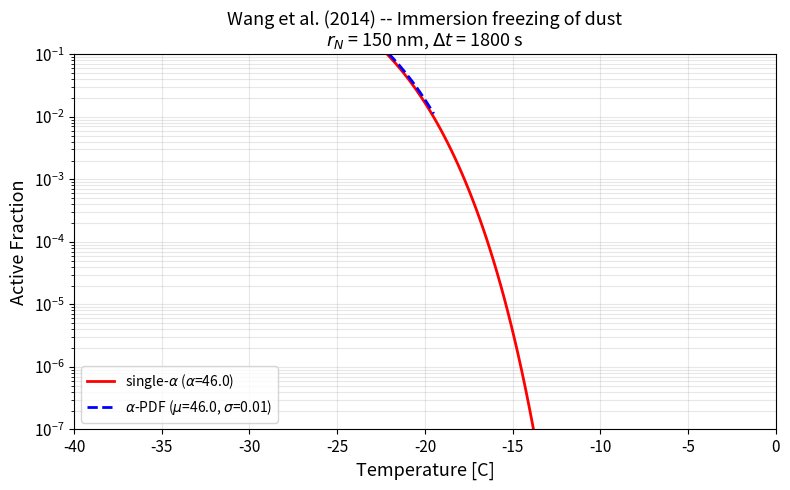

Source code (Python): (Note: this script raises an exception after producing the figure.)
#!/usr/bin/env python3
"""
Box model for Jimm_dust_a1: immersion freezing nucleation rate for fine dust (accumulation mode)
from hetfrz_classnuc.F90 in CESM2/CAM (original code at commit a156735c).

Implements both the single-alpha and alpha-PDF contact angle models from
Wang et al. (2014, ACP), doi:10.5194/acp-14-10411-2014.

  Eq. 1: J_het = A' * r_N^2 / sqrt(f) * exp((-dg# - f*dg0) / (kT))
  Eq. 2: f = (2+m)(1-m)^2 / 4,  m = cos(alpha)
  Eq. 3: p(alpha) = 1/(alpha*sigma*sqrt(2*pi)) * exp(-(ln(alpha)-ln(mu))^2/(2*sigma^2))
  Eq. 4: ff_pdf = 1 - integral_0^pi p(alpha) * exp(-J_imm(T,alpha)*dt) d_alpha
         ff_single = 1 - exp(-J_imm(T, alpha_0) * dt)

All internal constants are hardcoded from the Fortran source.
External inputs that the user must provide are clearly marked below.
"""
from __future__ import annotations

from pathlib import Path

import numpy as np
import matplotlib.pyplot as plt
from scipy.special import erf

# =============================================================================
# PHYSICAL CONSTANTS (from hetfrz_classnuc.F90 local parameters)
# =============================================================================
PI = np.pi
KBOLTZ = 1.38e-23          # Boltzmann constant [J/K]
HPLANCK = 6.63e-34         # Planck constant [J s]
RHPLANCK = 1.0 / HPLANCK   # 1/h [s/J]
AMU = 1.66053886e-27        # atomic mass unit [kg]
N1 = 1.0e19                # water molecules per unit area of substrate [m-2]
MWH2O = 18.016              # molecular weight of water [g/mol]
TMELT = 273.15              # melting point of ice [K]

# =============================================================================
# FREEZING PARAMETERS (Wang et al., 2014) for dust immersion
# =============================================================================
THETA_IMM_DUST = 46.0       # contact angle [deg]
DGA_IMM_DUST = 14.75e-20    # activation energy [J]

# =============================================================================
# PDF-theta parameters (from hetfrz_classnuc_init_pdftheta)
# =============================================================================
PDF_N_THETA = 301
I1 = 53 - 1  # convert to 0-based indexing (Fortran i1=53)
I2 = 113 - 1  # convert to 0-based indexing (Fortran i2=113)
IMM_DUST_VAR_THETA = 0.01  # variance of log-normal PDF


def svp_water_goff_gratch(t: float) -> float:
    """Saturation vapor pressure over liquid water [Pa] — Goff & Gratch (1946)."""
    tboil = 373.16
    es = 10.0 ** (
        -7.90298 * (tboil / t - 1.0)
        + 5.02808 * np.log10(tboil / t)
        - 1.3816e-7 * (10.0 ** (11.344 * (1.0 - t / tboil)) - 1.0)
        + 8.1328e-3 * (10.0 ** (-3.49149 * (tboil / t - 1.0)) - 1.0)
        + np.log10(1013.246)
    ) * 100.0  # hPa -> Pa
    return es


def svp_ice_goff_gratch(t: float) -> float:
    """Saturation vapor pressure over ice [Pa] — Goff & Gratch (1946)."""
    h2otrip = 273.16
    es = 10.0 ** (
        -9.09718 * (h2otrip / t - 1.0)
        - 3.56654 * np.log10(h2otrip / t)
        + 0.876793 * (1.0 - t / h2otrip)
        + np.log10(6.1071)
    ) * 100.0  # hPa -> Pa
    return es


def init_pdf_theta() -> tuple[np.ndarray, np.ndarray, np.ndarray, float]:
    """Initialize PDF-theta arrays (replicates hetfrz_classnuc_init_pdftheta)."""
    theta_min = PI / 180.0
    theta_max = 179.0 / 180.0 * PI
    imm_dust_mean_theta = THETA_IMM_DUST / 180.0 * PI

    pdf_d_theta = (179.0 - 1.0) / 180.0 * PI / (PDF_N_THETA - 1)

    x1_imm = (np.log(theta_min) - np.log(imm_dust_mean_theta)) / (np.sqrt(2.0) * IMM_DUST_VAR_THETA)
    x2_imm = (np.log(theta_max) - np.log(imm_dust_mean_theta)) / (np.sqrt(2.0) * IMM_DUST_VAR_THETA)
    norm_theta_imm = (erf(x2_imm) - erf(x1_imm)) * 0.5

    dim_theta = np.zeros(PDF_N_THETA)
    pdf_imm_theta = np.zeros(PDF_N_THETA)
    dim_f_imm_dust_a1 = np.zeros(PDF_N_THETA)

    for i in range(I1, I2 + 1):
        # Fortran: dim_theta(i) = 1/180*pi + (i-1)*pdf_d_theta
        # Fortran (i-1) = Python i (since we shifted by -1)
        dim_theta[i] = 1.0 / 180.0 * PI + i * pdf_d_theta
        pdf_imm_theta[i] = (
            np.exp(
                -((np.log(dim_theta[i]) - np.log(imm_dust_mean_theta)) ** 2)
                / (2.0 * IMM_DUST_VAR_THETA**2)
            )
            / (dim_theta[i] * IMM_DUST_VAR_THETA * np.sqrt(2 * PI))
            / norm_theta_imm
        )

    for i in range(I1, I2 + 1):
        m = np.cos(dim_theta[i])
        dim_f_imm_dust_a1[i] = (2 + m) * (1 - m) ** 2 / 4.0

    return dim_theta, pdf_imm_theta, dim_f_imm_dust_a1, pdf_d_theta


def compute_thermo(
    t: float,
    supersatice: float,
    aw: float = 1.0,
) -> dict:
    """Compute thermodynamic properties needed for immersion freezing.

    Matches the original hetfrz_classnuc_calc (commit a156735c):
    - Uses t directly (no apparent-temperature ramp)
    - Uses supersatice directly (no ramp)
    - Water activity check: if aw*supersatice <= 1, freezing is suppressed
    """
    tc = t - TMELT

    # Ice properties (functions of tc)
    rhoice = 916.7 - 0.175 * tc - 5.0e-4 * tc**2
    vwice = MWH2O * AMU / rhoice
    sigma_iw = (28.5 + 0.25 * tc) * 1e-3  # [J/m2]

    # Critical germ radius — default (no solute effect)
    rgimm = 2 * vwice * sigma_iw / (KBOLTZ * t * np.log(supersatice))

    # Water activity check (solute effect / freezing point depression)
    do_dst1 = True
    if aw * supersatice > 1.0:
        rgimm = 2 * vwice * sigma_iw / (KBOLTZ * t * np.log(aw * supersatice))
    else:
        do_dst1 = False

    # Homogeneous energy of germ formation
    dg0 = 4 * PI / 3.0 * sigma_iw * rgimm**2

    # Prefactor A'
    A_prime = N1 * (
        (vwice * RHPLANCK) / (rgimm**3)
        * np.sqrt(3.0 / PI * KBOLTZ * t * dg0)
    )

    return {
        "tc": tc,
        "supersatice": supersatice,
        "do_dst1": do_dst1,
        "rgimm": rgimm,
        "dg0": dg0,
        "A_prime": A_prime,
    }


def compute_ff_single(
    t: float,
    deltat: float,
    r_dust: float = 0.15e-6,
    alpha_deg: float = THETA_IMM_DUST,
    aw: float = 1.0,
) -> float:
    """Frozen fraction using a single contact angle.

    ff_single = 1 - exp(-J_imm(T, alpha) * dt)
    Matches the .not. pdf_imm_in branch of the original Fortran.
    """
    result = compute_Jimm_dust_a1(t, r_dust_a1=r_dust, aw_dst1=aw)
    if not result["do_dst1"]:
        return 0.0

    # alpha_rad = alpha_deg / 180.0 * PI
    # m = np.cos(alpha_rad)
    # f = (2 + m) * (1 - m) ** 2 / 4.0
    #
    # J = (
    #     thermo["A_prime"]
    #     * r_dust**2
    #     / np.sqrt(f)
    #     * np.exp((-DGA_IMM_DUST - f * thermo["dg0"]) / (KBOLTZ * t))
    # )
    # J = max(J, 0.0)

    J = result["Jimm_at_pdf_peak [s-1]"]

    if t > 263.15:
        return 0.0
    return 1.0 - np.exp(-J * deltat)


def compute_ff_pdf(
    t: float,
    deltat: float,
    r_dust: float = 0.15e-6,
    mu_deg: float = THETA_IMM_DUST,
    sigma: float = IMM_DUST_VAR_THETA,
    aw: float = 1.0,
) -> float:
    """Frozen fraction using the alpha-PDF model.

    ff_pdf = 1 - integral p(alpha) * exp(-J_imm(T,alpha)*dt) d_alpha
    Matches the pdf_imm_in branch of the original Fortran.
    """
    result = compute_Jimm_dust_a1(t, r_dust_a1=r_dust, aw_dst1=aw)
    if not result["do_dst1"]:
        return 0.0

    dim_Jimm = result["dim_Jimm_dust_a1"]
    pdf_imm_theta = result["pdf_imm_theta"]
    pdf_d_theta = result["pdf_d_theta"]

    # # Compute J_imm at each theta bin
    # dim_Jimm = np.zeros(PDF_N_THETA)
    # for i in range(I1, I2 + 1):
    #     dim_Jimm[i] = (
    #         thermo["A_prime"]
    #         * r_dust**2
    #         / np.sqrt(dim_f[i])
    #         * np.exp((-DGA_IMM_DUST - dim_f[i] * thermo["dg0"]) / (KBOLTZ * t))
    #     )
    #     dim_Jimm[i] = max(dim_Jimm[i], 0.0)

    # Trapezoidal integration of survival fraction
    survival = 0.0
    for i in range(I1, I2):
        survival += 0.5 * (
            pdf_imm_theta[i] * np.exp(-dim_Jimm[i] * deltat)
            + pdf_imm_theta[i + 1] * np.exp(-dim_Jimm[i + 1] * deltat)
        ) * pdf_d_theta

    # Original Fortran clamps survival > 0.99 to 1.0
    if survival > 0.99:
        survival = 1.0

    if t > 263.15:
        return 0.0
    return max(0.0, 1.0 - survival)


def compute_Jimm_dust_a1(
    t: float,
    r_dust_a1: float = 0.15e-6,
    aw_dst1: float = 1.0,
) -> dict:
    """Compute Jimm_dust_a1 nucleation rate for dust accumulation mode.

    Matches hetfrz_classnuc_calc from commit a156735c.

    Parameters (EXTERNAL INPUTS):
    ----------
    t : float
        Temperature [K]
    r_dust_a1 : float, optional
        Mass-mean radius of dust accumulation mode [m]. Default 0.15e-6 (150 nm).
    aw_dst1 : float, optional
        Water activity for dust_a1 [ ]. Default 1.0.
    """
    supersatice = svp_water_goff_gratch(t) / svp_ice_goff_gratch(t)
    tc = t - TMELT
    rhoice = 916.7 - 0.175 * tc - 5.0e-4 * tc**2
    vwice = MWH2O * AMU / rhoice
    sigma_iw = (28.5 + 0.25 * tc) * 1e-3

    # Critical germ radius — default (no solute)
    rgimm = 2 * vwice * sigma_iw / (KBOLTZ * t * np.log(supersatice))
    rgimm_dust_a1 = rgimm

    # Water activity check
    do_dst1 = True
    if aw_dst1 * supersatice > 1.0:
        rgimm_dust_a1 = 2 * vwice * sigma_iw / (KBOLTZ * t * np.log(aw_dst1 * supersatice))
    else:
        do_dst1 = False

    # Homogeneous energy of germ formation
    dg0imm_dust_a1 = 4 * PI / 3.0 * sigma_iw * rgimm_dust_a1**2

    # Prefactor A
    Aimm_dust_a1 = N1 * (
        (vwice * RHPLANCK) / (rgimm_dust_a1**3)
        * np.sqrt(3.0 / PI * KBOLTZ * t * dg0imm_dust_a1)
    )

    # PDF-theta: compute J at each theta bin
    dim_theta, pdf_imm_theta, dim_f, pdf_d_theta = init_pdf_theta()

    dim_Jimm_dust_a1 = np.zeros(PDF_N_THETA)
    for i in range(I1, I2 + 1):
        dim_Jimm_dust_a1[i] = (
            Aimm_dust_a1
            * r_dust_a1**2
            / np.sqrt(dim_f[i])
            * np.exp((-DGA_IMM_DUST - dim_f[i] * dg0imm_dust_a1) / (KBOLTZ * t))
        )
        dim_Jimm_dust_a1[i] = max(dim_Jimm_dust_a1[i], 0.0)

    # Peak Jimm at PDF mean for reporting
    mean_theta_rad = THETA_IMM_DUST / 180.0 * PI
    i_peak = np.argmin(np.abs(dim_theta[I1:I2 + 1] - mean_theta_rad)) + I1
    Jimm_at_peak = dim_Jimm_dust_a1[i_peak]

    return {
        "tc": tc,
        "rhoice": rhoice,
        "vwice": vwice,
        "sigma_iw": sigma_iw,
        "rgimm_dust_a1": rgimm_dust_a1,
        "dg0imm_dust_a1": dg0imm_dust_a1,
        "Aimm_dust_a1": Aimm_dust_a1,
        "Jimm_at_pdf_peak [s-1]": Jimm_at_peak,
        "dim_Jimm_dust_a1": dim_Jimm_dust_a1,
        "pdf_imm_theta": pdf_imm_theta,
        "pdf_d_theta": pdf_d_theta,
        "do_dst1": do_dst1,
    }


# =============================================================================
# Temperature sweep: compare single-alpha vs alpha-PDF frozen fractions
# =============================================================================
if __name__ == "__main__":

    # =========================================================================
    # >>> EXTERNAL INPUTS — CHANGE THESE FOR YOUR CASE <<<
    # =========================================================================
    R_DUST_A1 = 0.15e-6    # 300 nm diameter monodisperse (as in Fig. 2 of Wang+2014)
    DELTAT = 1800.0         # timestep [s]  (30 min, CAM5 default)
    AW = 1.0                # water activity (1.0 = no solute effect)

    # Single-alpha parameters (Table 1: dust immersion, DeMott et al. 2011)
    ALPHA_SINGLE_DEG = 46.0  # contact angle [deg]

    # Alpha-PDF parameters (Table 2: CSU106)
    MU_PDF_DEG = 46.0        # mean contact angle [deg]
    SIGMA_PDF = 0.01         # standard deviation of log-normal
    # =========================================================================

    # Temperature range (matching paper Fig. 1 / Fig. 2)
    tc_range = np.linspace(-40.0, 0.0, 200)
    t_range = tc_range + TMELT

    ff_single = np.zeros_like(t_range)
    ff_pdf = np.zeros_like(t_range)

    for i, t in enumerate(t_range):
        ff_single[i] = compute_ff_single(
            t, DELTAT, r_dust=R_DUST_A1, alpha_deg=ALPHA_SINGLE_DEG, aw=AW,
        )
        ff_pdf[i] = compute_ff_pdf(
            t, DELTAT, r_dust=R_DUST_A1, mu_deg=MU_PDF_DEG, sigma=SIGMA_PDF, aw=AW,
        )

    # --- Print summary at a few temperatures ---
    print("=" * 70)
    print("  Frozen fraction comparison: single-alpha vs alpha-PDF")
    print(f"  r_dust = {R_DUST_A1*1e6:.3f} um, dt = {DELTAT:.0f} s")
    print(f"  single-alpha: alpha = {ALPHA_SINGLE_DEG}")
    print(f"  alpha-PDF: mu = {MU_PDF_DEG}, sigma = {SIGMA_PDF}")
    print("=" * 70)
    print(f"  {'T [C]':>8s}  {'ff_single':>12s}  {'ff_pdf':>12s}")
    print("-" * 70)
    for tc_val in [-35, -30, -25, -20, -15, -10]:
        idx = np.argmin(np.abs(tc_range - tc_val))
        print(f"  {tc_range[idx]:8.1f}  {ff_single[idx]:12.4e}  {ff_pdf[idx]:12.4e}")
    print("=" * 70)

    # --- Plot ---
    fig, ax = plt.subplots(figsize=(8, 5))

    # Replace zeros with NaN for clean log plotting
    ff_single_plot = np.where(ff_single > 0, ff_single, np.nan)
    ff_pdf_plot = np.where(ff_pdf > 0, ff_pdf, np.nan)

    ax.semilogy(tc_range, ff_single_plot, "r-", linewidth=2, label=f"single-$\\alpha$ ($\\alpha$={ALPHA_SINGLE_DEG})")
    ax.semilogy(tc_range, ff_pdf_plot, "b--", linewidth=2, label=f"$\\alpha$-PDF ($\\mu$={MU_PDF_DEG}, $\\sigma$={SIGMA_PDF})")

    ax.set_xlabel("Temperature [C]", fontsize=13)
    ax.set_ylabel("Active Fraction", fontsize=13)
    ax.set_title(
        f"Wang et al. (2014) -- Immersion freezing of dust\n"
        f"$r_N$ = {R_DUST_A1*1e9:.0f} nm, $\\Delta t$ = {DELTAT:.0f} s",
        fontsize=13,
    )
    ax.set_xlim(-40, 0)
    ax.set_ylim(1e-7, 1e-1)
    ax.legend(fontsize=10, loc="lower left")
    ax.grid(True, which="both", alpha=0.3)
    ax.tick_params(labelsize=11)
    fig.tight_layout()
    outpath = Path(__file__).parent / "ff_single_vs_pdf.png"
    fig.savefig(outpath, dpi=150)
    print(f"\nPlot saved to {outpath}")
